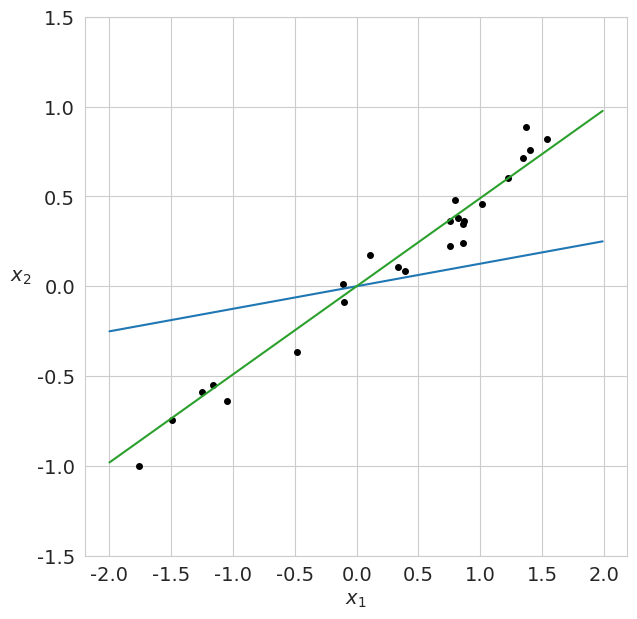
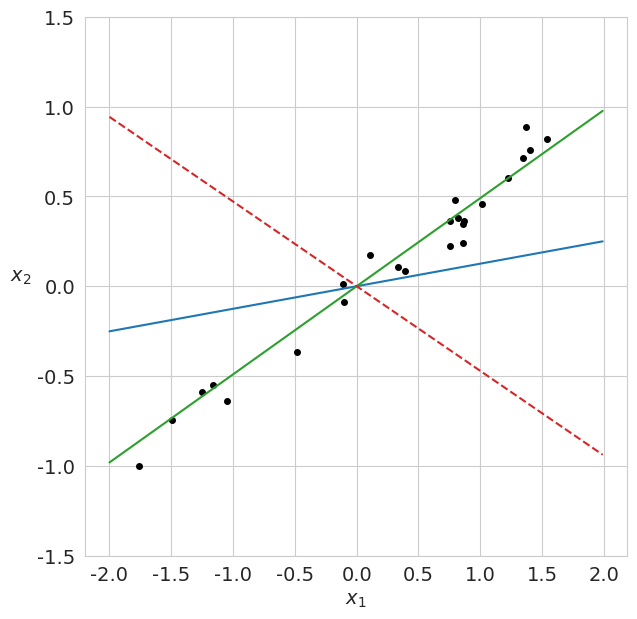

These charts were generated, in order, by the following Python code:
# -*- coding: utf-8 -*-
# ---
# jupyter:
#   jupytext:
#     formats: ipynb,py:light
#     text_representation:
#       extension: .py
#       format_name: light
#       format_version: '1.5'
#       jupytext_version: 1.13.7
#   kernelspec:
#     display_name: Python 3 (ipykernel)
#     language: python
#     name: python3
# ---

# # Вопросы по регрессии

# + [markdown] toc=true
# <h1>Содержание<span class="tocSkip"></span></h1>
# <div class="toc"><ul class="toc-item"><li><span><a href="#Расстояние-Махаланобиса" data-toc-modified-id="Расстояние-Махаланобиса-1"><span class="toc-item-num">1&nbsp;&nbsp;</span>Расстояние Махаланобиса</a></span></li><li><span><a href="#Регрессия-L1" data-toc-modified-id="Регрессия-L1-2"><span class="toc-item-num">2&nbsp;&nbsp;</span>Регрессия L1</a></span><ul class="toc-item"><li><span><a href="#Норма-Ln" data-toc-modified-id="Норма-Ln-2.1"><span class="toc-item-num">2.1&nbsp;&nbsp;</span>Норма Ln</a></span></li></ul></li></ul></div>
# -

# Imports
import numpy as np
from numpy import linalg as LA
import matplotlib.pyplot as plt

# +
# Styles
import matplotlib
matplotlib.rcParams['font.size'] = 14
matplotlib.rcParams['lines.linewidth'] = 1.5
matplotlib.rcParams['lines.markersize'] = 4
cm = plt.cm.tab10  # Colormap

import seaborn
seaborn.set_style('whitegrid')

# +
# import warnings
# warnings.filterwarnings('ignore')

# # %config InlineBackend.figure_formats = ['pdf']
# # %config Completer.use_jedi = False
# -

# ---

# ## Расстояние Махаланобиса

# 1. **Вопрос**: Рассмотрим набор точек, подчиняющийся многомерному нормальному распределению и образующий класс. Как вычислить расстояние от некоторых выбранных точек до &laquo;центра масс&raquo; класса?\
#    **Ответ**: Сначала нужно преобразовать данные (привести эллиптическое облако к круглой форме), а затем посчитать обычное евклидово расстояние. В итоге получиться расстояние Махаланобиса (показать это).

# ---

# ## Регрессия L1

from scipy.optimize import minimize


# L1 optimization to reject outlier
def L1_norm(a, *args):
    x, b = args
    return np.linalg.norm(a*x-b, ord=1)


# +
x = np.sort(4*(np.random.rand(25,1)-0.5),axis=0) # Random data from [-2,2]
b = 0.5*x + 0.1*np.random.randn(len(x),1)  # Line y = 0.5x with noise

b_out = b.copy()
b_out[-1] = -5 # Introduce outlier

# +
aL1, aL2 = [0, 0], [0, 0]

res = np.linalg.lstsq(x,b,rcond=None)[0] # Least-squares slope (no outliers)
aL2[0] = res.item(0)

res = np.linalg.lstsq(x,b_out,rcond=None)[0] # New slope
aL2[1] = res.item(0)
# -

print(aL2)

# +
a0 = aL2[0]   # initialize to L2 solution
res = minimize(L1_norm, a0, args=(x, b))
# print(res)
aL1[0] = res.x[0]  # aL1 is robust

res = minimize(L1_norm, a0, args=(x, b_out))
# print(res)
aL1[1] = res.x[0]  # aL1 is robust
# -

print(aL2)
print(aL1)

# +
fig, ax = plt.subplots(1, 1, figsize=(7,7))

# Plotting X
ax.plot(x[:-1],b[:-1],'ko')               # Data
ax.plot(x[-1],b_out[-1],'o',c=cm(3),ms=7) # Outlier

xgrid = np.arange(-2,2,0.01)
# ax.plot(xgrid,aL2[0]*xgrid,'k-')        # L2 fit (no outlier)
ax.plot(xgrid,aL2[1]*xgrid,'-',c=cm(0)) # L2 fit (outlier)
ax.plot(xgrid,aL1[1]*xgrid,'-',c=cm(2)) # L1 fit (outlier)

ax.set_xlabel('$x_1$')
ax.set_ylabel('$x_2$', rotation=0, ha='right')
ax.set_ylim([-1.5, 1.5])
plt.show()


# -
# ### Норма Ln

# Ln optimization to reject outlier
def Ln_norm(a, *args):
    x, b, n = args
    res = (a*x-b).flatten()
    return np.linalg.norm(res, ord=n)


# +
n = 3
aLn = [0, 0]
a0 = aL2[0]   # initialize to L2 solution

res = minimize(Ln_norm, a0, args=(x, b_out, n))
# print(res)
aLn[1] = res.x[0]
# -

print(aL2)
print(aL1)
print(aLn)


# +
fig, ax = plt.subplots(1, 1, figsize=(7,7))

# Plotting X
ax.plot(x[:-1],b[:-1],'ko')               # Data
ax.plot(x[-1],b_out[-1],'o',c=cm(3),ms=7) # Outlier

xgrid = np.arange(-2,2,0.01)
# ax.plot(xgrid,aL2[0]*xgrid,'k-')         # L2 fit (no outlier)
ax.plot(xgrid,aL2[1]*xgrid, '-',c=cm(0)) # L2 fit (outlier)
ax.plot(xgrid,aL1[1]*xgrid, '-',c=cm(2)) # L1 fit (outlier)
ax.plot(xgrid,aLn[1]*xgrid,'--',c=cm(3)) # Ln fit (outlier)

ax.set_xlabel('$x_1$')
ax.set_ylabel('$x_2$', rotation=0, ha='right')
ax.set_ylim([-1.5, 1.5])
plt.show()
# -






